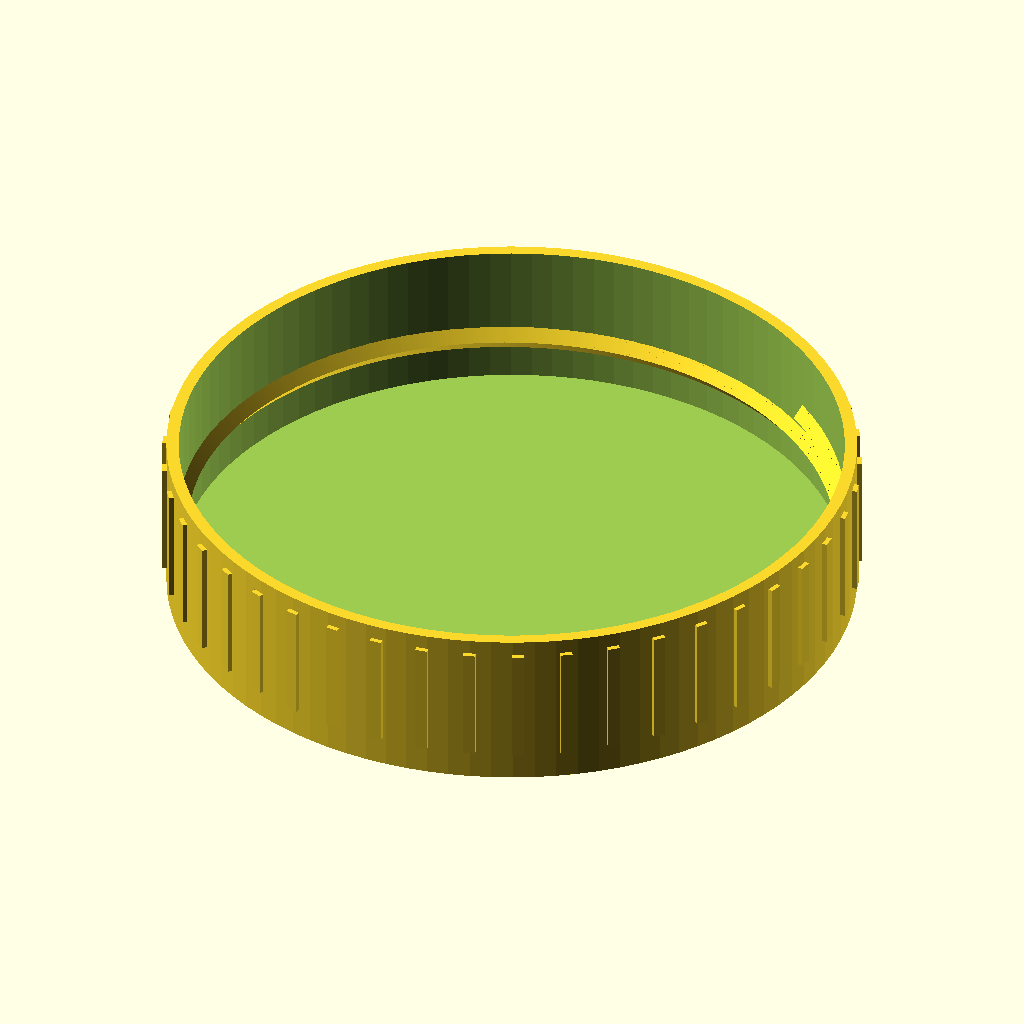
Cell 1 — every parameter at its default value.
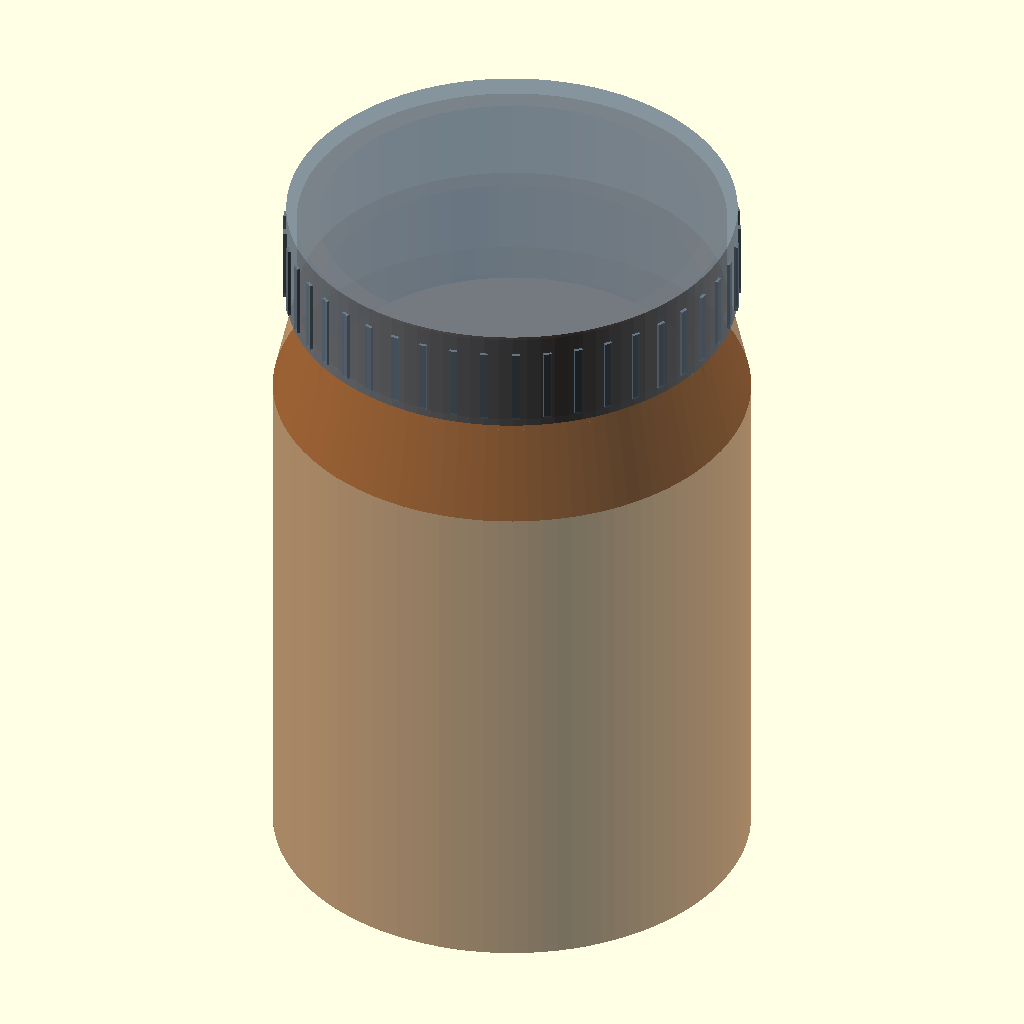
Cell 2: the same model with toon_fit_check = true.
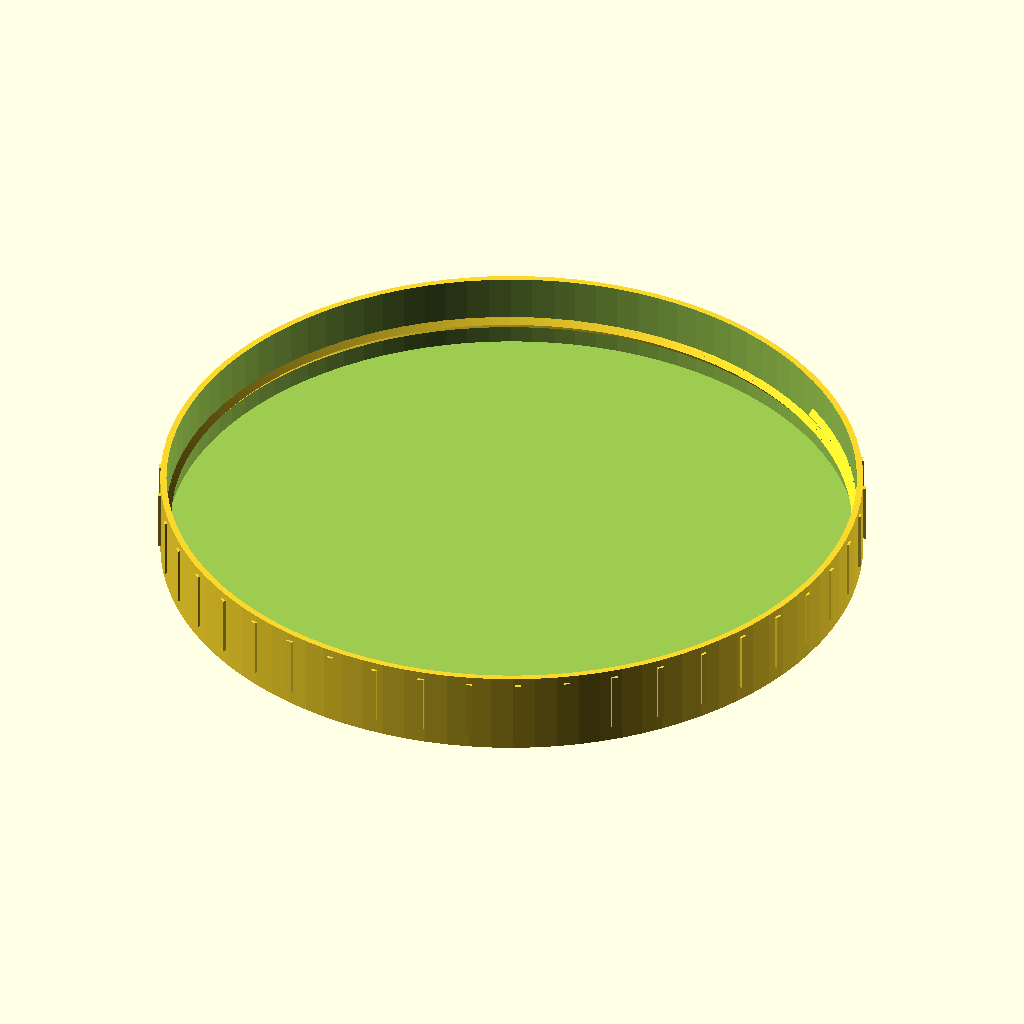
Cell 3 — D_out set to 168, the other parameters unchanged.
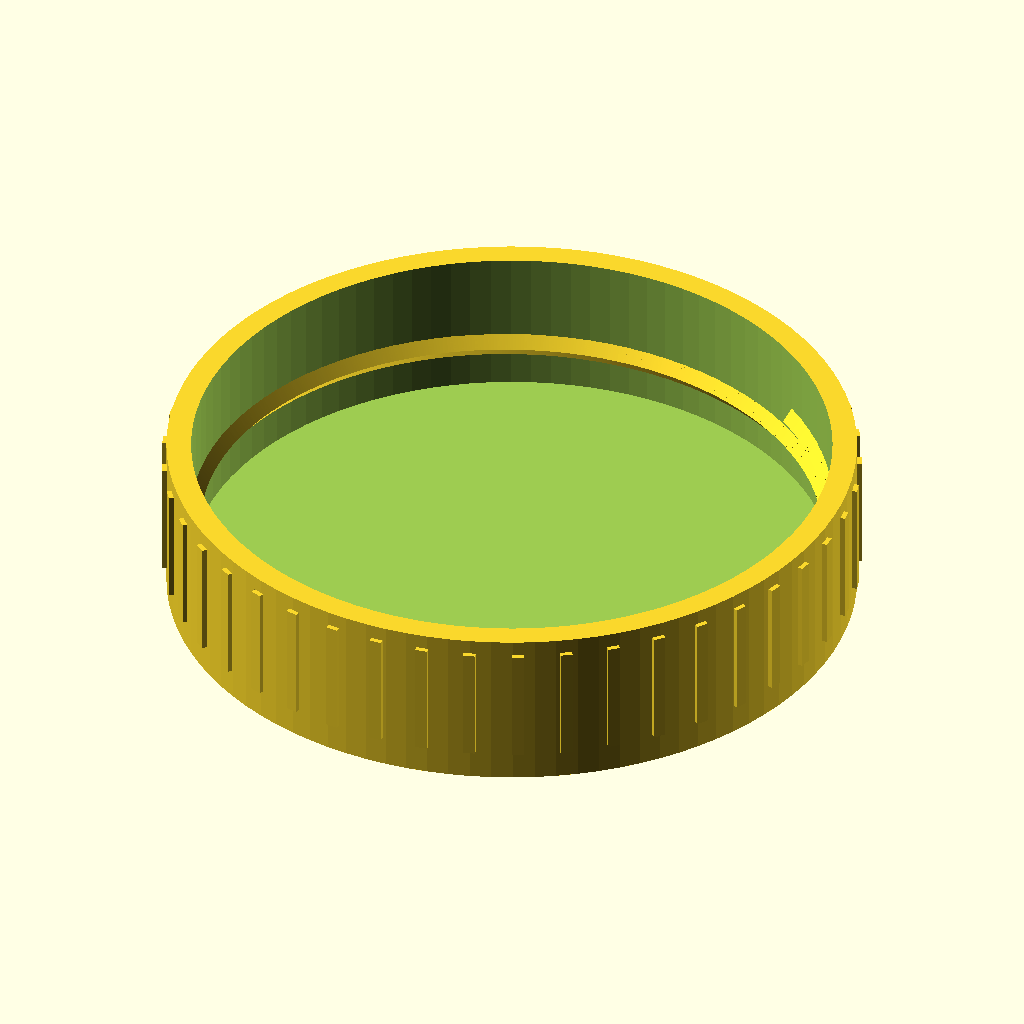
Cell 4 — wanddikte set to 3, the other parameters unchanged.
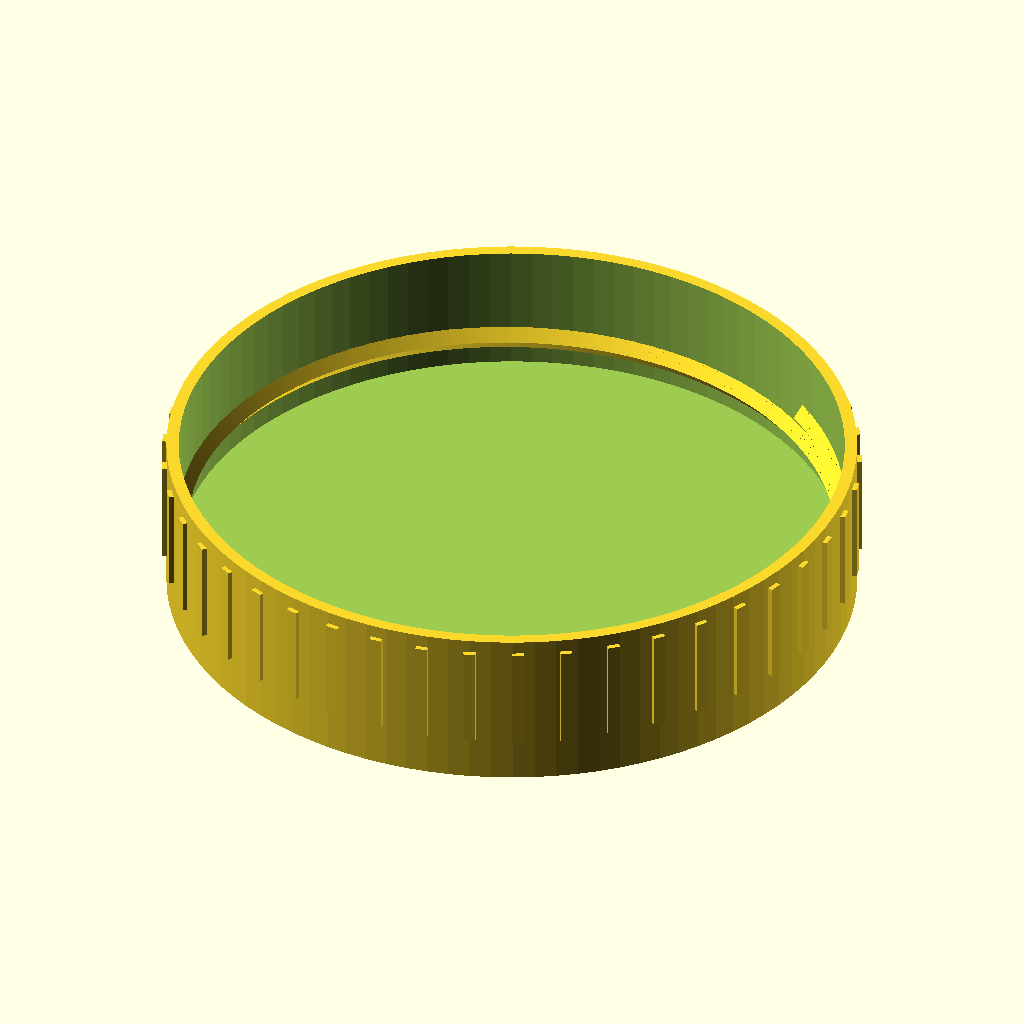
Cell 5 — top_dikte set to 4, the other parameters unchanged.
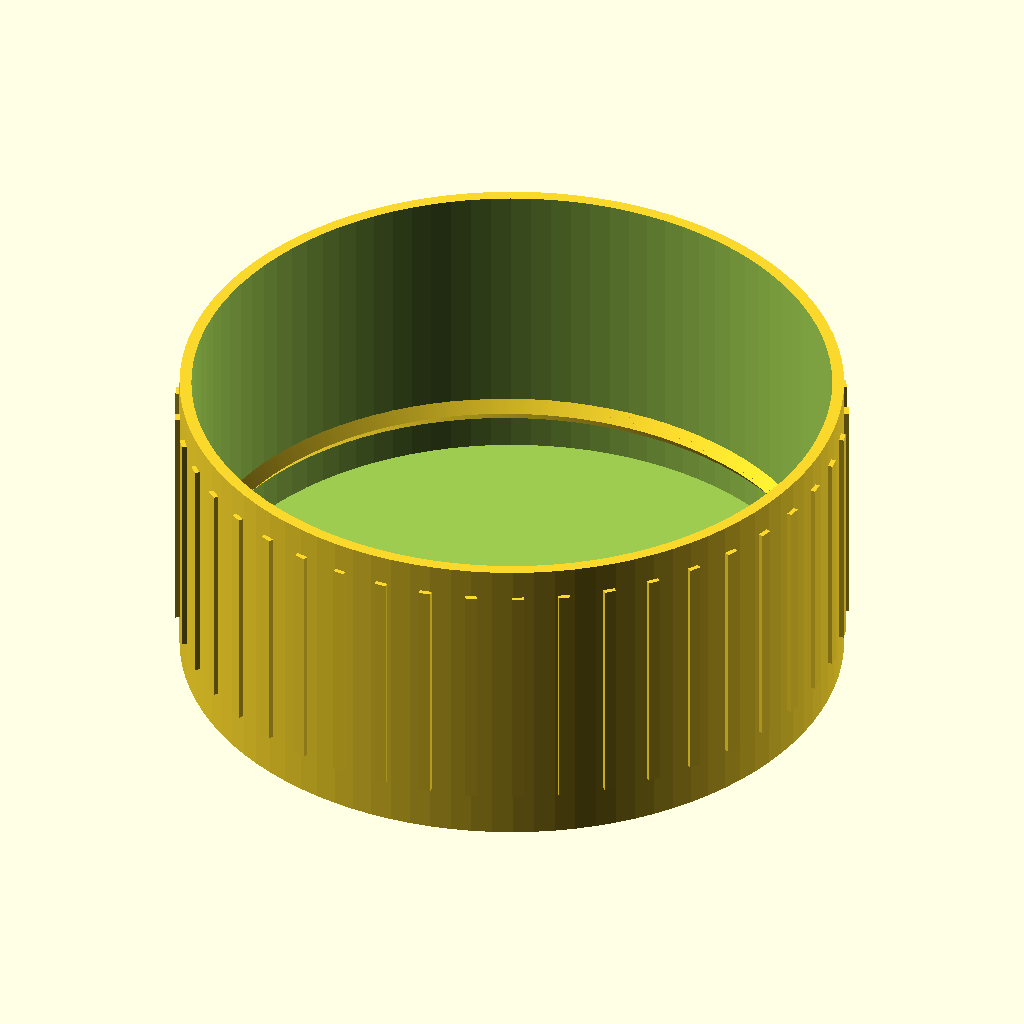
Cell 6: the same model with H = 40.
All cells are drawn from the same view direction (rotation 55°, 0°, 25°, orthographic, colour scheme Cornfield), but the view is re-fitted for each cell, so position and scale can differ between cells as well as the parameter.
OpenSCAD source file scad/deksel.scad:
// ============================================================
// Deksel - Calvé pindakaaspot (medium, 350g)
// ============================================================
// Zelfstandig onderdeel: deksel met schroefdraad en ribbels 
//
// Los renderen/exporteren: 
//   openscad -o deksel.stl deksel.scad
// ============================================================

$fn = 100;

// ---------------- PARAMETERS ----------------
D_out        = 84;    // buitendiameter deksel [mm]
wanddikte    = 1.5;   // wanddikte zijkant [mm]
top_dikte    = 2;     // dikte bovenkant [mm]
H            = 20;    // totale hoogte deksel [mm]

pitch        = 3.5;   // spoed schroefdraad [mm/omwenteling]
windingen    = 1.15;  // aantal windingen schroefdraad
thread_diepte= 1.2;   // diepte/dikte van de draadrib [mm]
thread_breedte = 3.0; // breedte van de draadrib [mm]
thread_start = 6.5;   // start van de schroefdraad vanaf de bodem van het deksel (z=0) [mm]

n_ribs       = 45;    // aantal grip-ribbels buitenkant
rib_breedte  = 1.5;   // breedte per ribbel [mm]
rib_diepte   = 0.6;   // hoe ver de ribbel uitsteekt [mm]

// --- Pot (referentie, alleen voor fit-check t.o.v. het deksel) ---
pot_hals_buiten    = 80;   // buitendiameter hals pot [mm] (over de draad, moet passen in deksel-binnendiameter)
pot_opening_binnen = 72;   // binnendiameter opening pot [mm]
pot_hals_hoogte    = 18;   // hoogte hals pot [mm]
pot_hoogte_totaal  = 136;  // totale hoogte pot [mm]
pot_max_diameter   = 89;   // maximale buitendiameter pot (schouder/body) [mm]
pot_schouder_hoogte = 20;  // hoogte overgang hals->body [mm] (geschat, niet gemeten)

toon_fit_check = false;     // true = deksel + pot samen tonen, false = alleen het deksel

// Accessor-functions zodat andere bestanden (bv. tuit.scad) via `use` deze
// maten kunnen uitlezen. `use` importeert GEEN variabelen, alleen modules en
// functions — dus dit is de manier om D_out/wanddikte/top_dikte door te geven
// zonder ze in elk bestand opnieuw te moeten (en per ongeluk laten afwijken).
function deksel_D_out()     = D_out;
function deksel_wanddikte() = wanddikte;
function deksel_top_dikte() = top_dikte;
function deksel_H()         = H;

// ---------------- MODULES ----------------

// Basis deksel-lichaam: buitenkant vol, binnenkant uitgehold
module deksel_body() {
    difference() {
        cylinder(d = D_out, h = H);
        translate([0, 0, top_dikte])
            cylinder(d = D_out - 2*wanddikte, h = H); // holle binnenkant
    }
}

// Grip-ribbels rondom de buitenkant (verticaal, korte richel per rib)
module ribs() {
    rib_hoogte = (H - top_dikte) * 0.8;
    rib_center_z = top_dikte + (H - top_dikte) / 2;
    for (i = [0 : n_ribs - 1]) {
        rotate([0, 0, i * 360 / n_ribs])
            translate([D_out/2 + rib_diepte/2, 0, rib_center_z])
                cube([rib_diepte, rib_breedte, rib_hoogte], center = true);
    }
}

// Helische schroefdraad-rib aan de binnenkant: steekt thread_diepte [mm] naar
// binnen vanaf de holle binnenwand, met een verticale dikte van thread_breedte [mm].
// Opgebouwd uit dicht opeenvolgende blokjes langs een helixpad met ruime
// onderlinge overlap, zodat de rib aaneengesloten oogt 
module thread() {
    binnen_r = (D_out - 2*wanddikte) / 2;
    hoek_totaal = windingen * 360;
    n_segmenten = max(300, ceil(hoek_totaal * 2)); // voldoende resolutie voor een vloeiende spiraal
    hoek_per_segment = hoek_totaal / n_segmenten;
    z_per_segment = (pitch * windingen) / n_segmenten;

    boog_per_segment = (binnen_r - thread_diepte/2) * hoek_per_segment * PI / 180;
    tangentiele_breedte = boog_per_segment * 3; // ruime overlap tussen segmenten

    // Driehoekig profiel: volle thread_breedte aan de basis (bij de wand),
    // toelopend naar een punt op thread_diepte naar binnen (X=0 is de wand zelf).
    profiel = [[0, -thread_breedte/2], [0, thread_breedte/2], [-thread_diepte, 0]];

    for (i = [0 : n_segmenten - 1]) {
        hoek = i * hoek_per_segment;
        z = thread_start + i * z_per_segment;
        rotate([0, 0, hoek])
            translate([binnen_r, 0, z])
                rotate([90, 0, 0])
                    linear_extrude(height = tangentiele_breedte, center = true)
                        polygon(profiel);
    }
}

// Volledig deksel (gesloten top bij z=0, opening bij z=H)
module deksel() {
    union() {
        union() {
            deksel_body();
            ribs();
        }
        thread(); // protruderende rib, dus toegevoegd i.p.v. afgetrokken
    }
}

// Vereenvoudigd pot-lichaam (hals + schouder + body) voor fit-check.
// Body staat rechtop met de hals boven (z omhoog), opening bovenaan.
module pot_body() {
    body_hoogte = pot_hoogte_totaal - pot_hals_hoogte - pot_schouder_hoogte;
    bore_hoogte = pot_hals_hoogte + pot_schouder_hoogte + 1;

    difference() {
        union() {
            cylinder(d = pot_max_diameter, h = body_hoogte); // body
            translate([0, 0, body_hoogte])
                cylinder(d1 = pot_max_diameter, d2 = pot_hals_buiten, h = pot_schouder_hoogte); // schouder
            translate([0, 0, body_hoogte + pot_schouder_hoogte])
                cylinder(d = pot_hals_buiten, h = pot_hals_hoogte); // hals
        }
        translate([0, 0, pot_hoogte_totaal - bore_hoogte])
            cylinder(d = pot_opening_binnen, h = bore_hoogte + 0.1); // opening
    }
}

// ---------------- STANDALONE ----------------
if (toon_fit_check) {
    color("SaddleBrown", 0.6)
        pot_body();

    translate([0, 0, pot_hoogte_totaal - pot_hals_hoogte + H])
        rotate([180, 0, 0])
            color("SlateGray", 0.85)
                deksel();
} else {
    deksel();
}
Parameter table extracted from the source (name, type, default, range or options):
D_out: number, default 84
wanddikte: number, default 1.5
top_dikte: number, default 2
H: number, default 20
pitch: number, default 3.5
windingen: number, default 1.15
thread_diepte: number, default 1.2
thread_breedte: number, default 3
thread_start: number, default 6.5
n_ribs: number, default 45
rib_breedte: number, default 1.5
rib_diepte: number, default 0.6
pot_hals_buiten: number, default 80
pot_opening_binnen: number, default 72
pot_hals_hoogte: number, default 18
pot_hoogte_totaal: number, default 136
pot_max_diameter: number, default 89
pot_schouder_hoogte: number, default 20
toon_fit_check: bool, default false
